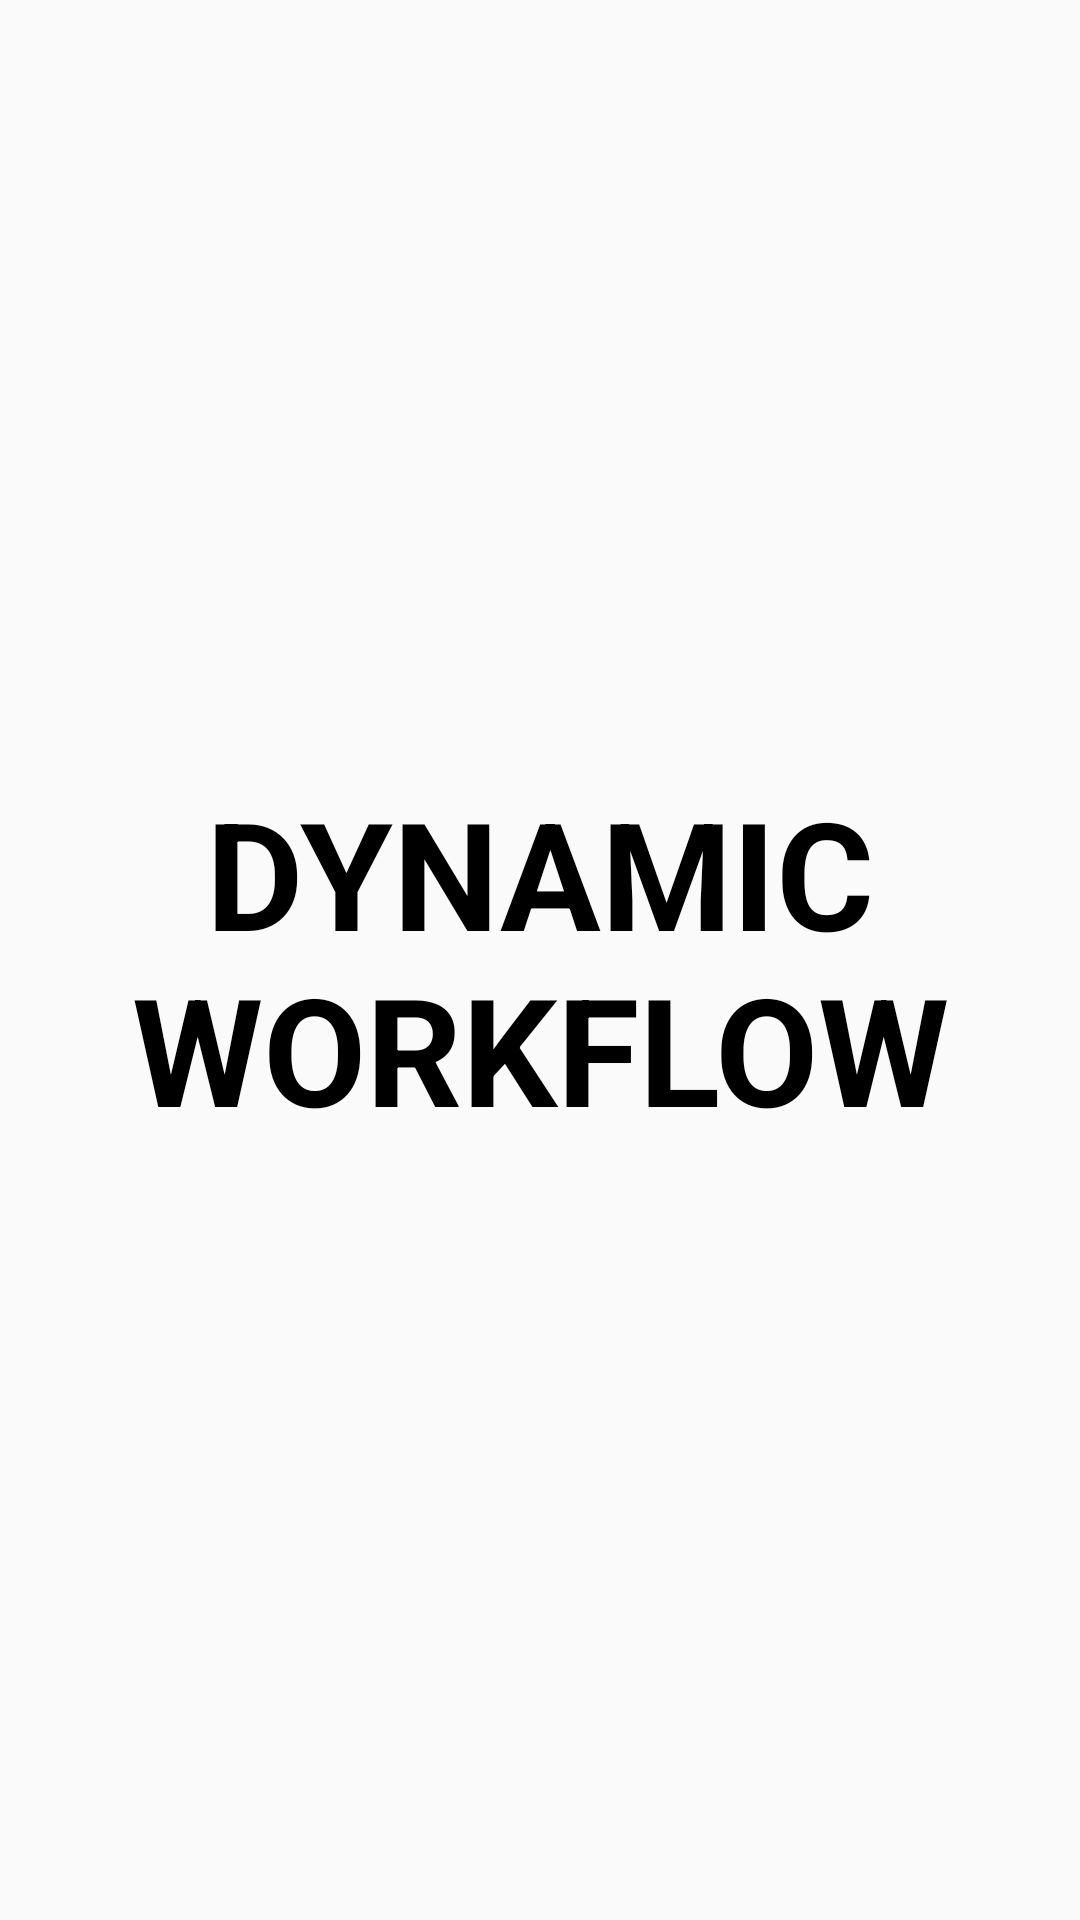

Reconstruct the res/layout file that produces this screen, plus the resources it refers to.
<!-- AndroidManifest.xml: application theme AppTheme -->
<!-- res/layout/activity_splash.xml -->
<?xml version="1.0" encoding="utf-8"?>
<LinearLayout xmlns:android="http://schemas.android.com/apk/res/android"
    xmlns:app="http://schemas.android.com/apk/res-auto"
    xmlns:tools="http://schemas.android.com/tools"
    android:layout_width="match_parent"
    android:layout_height="match_parent"
    tools:context=".activity.SplashActivity"
    android:gravity="center">
    <TextView
        android:layout_width="wrap_content"
        android:layout_height="wrap_content"
        android:text="@string/app_name"
        android:textSize="50dp"
        android:textStyle="bold"
        android:textColor="#000"
        android:gravity="center"/>
</LinearLayout>
<!-- resources referenced by this layout -->
<resources>
  <string name="app_name">DYNAMIC WORKFLOW</string>
  <style name="AppTheme" parent="Theme.AppCompat.Light.NoActionBar">
          
          <item name="colorPrimary">@color/colorPrimary</item>
          <item name="colorPrimaryDark">@color/colorPrimaryDark</item>
          <item name="colorAccent">@color/colorAccent</item>
      </style>
  <color name="colorPrimary">#008577</color>
  <color name="colorPrimaryDark">#00574B</color>
  <color name="colorAccent">#D81B60</color>
</resources>
